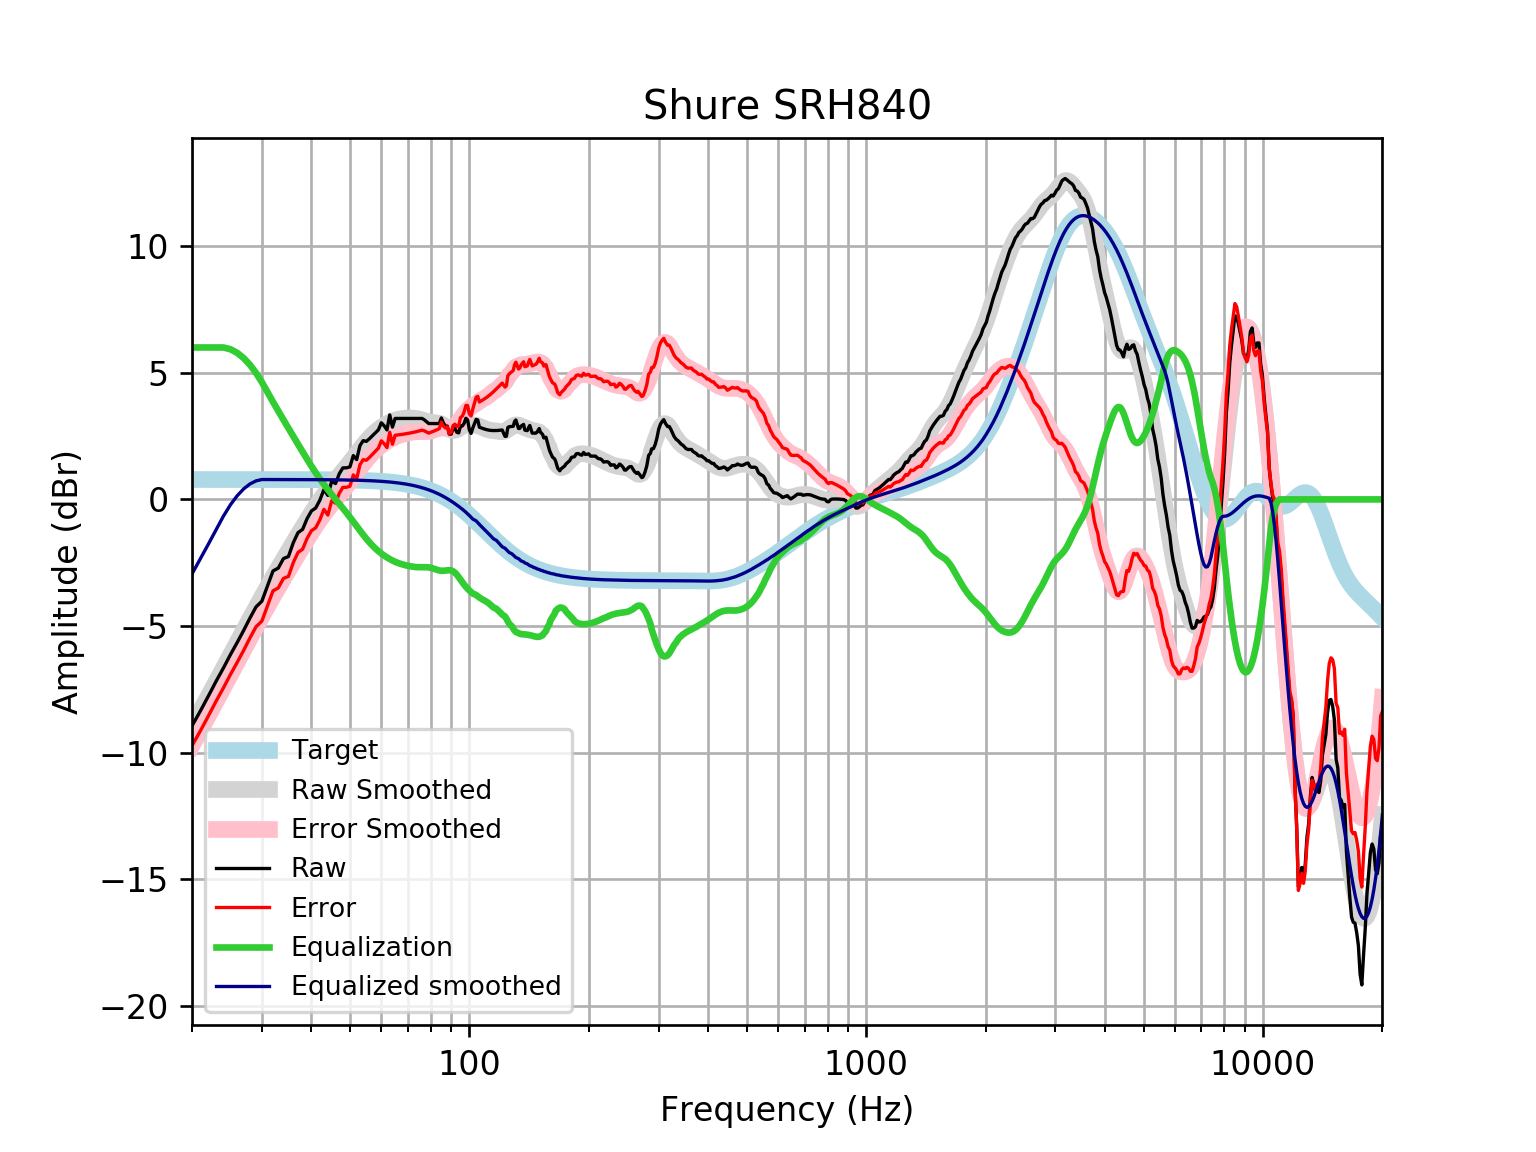

Source data for this figure (header and first rows):
frequency, raw, error, smoothed, error_smoothed, equalization, equalized_raw, equalized_smoothed, target
20, -8.942, -9.728, -8.943, -9.729, 6, -2.942, -2.943, 0.7859
21, -8.353, -9.139, -8.342, -9.128, 6.0, -2.353, -2.342, 0.7859
22, -7.762, -8.548, -7.762, -8.548, 6, -1.762, -1.762, 0.7858
23, -7.183, -7.969, -7.202, -7.987, 6.0, -1.183, -1.202, 0.7858
24, -6.659, -7.445, -6.662, -7.447, 6, -0.6591, -0.6615, 0.7858
25, -6.128, -6.914, -6.142, -6.928, 5.93, -0.198, -0.2117, 0.7857
26, -5.65, -6.435, -5.642, -6.428, 5.787, 0.1377, 0.1451, 0.7857
27, -5.17, -5.956, -5.163, -5.948, 5.58, 0.4097, 0.4173, 0.7856
28, -4.684, -5.47, -4.703, -5.488, 5.314, 0.6296, 0.611, 0.7855
29, -4.246, -5.031, -4.263, -5.049, 4.995, 0.7496, 0.7318, 0.7854
30, -4.02, -4.805, -3.844, -4.629, 4.629, 0.6095, 0.7852, 0.7852
31, -3.413, -4.198, -3.445, -4.23, 4.23, 0.8172, 0.785, 0.785
32, -2.827, -3.611, -3.066, -3.851, 3.851, 1.024, 0.7848, 0.7848
33, -2.711, -3.496, -2.705, -3.49, 3.49, 0.7783, 0.7846, 0.7846
34, -2.337, -3.121, -2.36, -3.144, 3.144, 0.8066, 0.7843, 0.7843
35, -2.256, -3.04, -2.027, -2.811, 2.811, 0.5549, 0.7839, 0.7839
36, -1.71, -2.493, -1.706, -2.49, 2.49, 0.7802, 0.7835, 0.7835
37, -1.312, -2.095, -1.396, -2.179, 2.179, 0.8664, 0.783, 0.783
38, -1.185, -1.967, -1.095, -1.878, 1.878, 0.6933, 0.7824, 0.7824
39, -0.7595, -1.541, -0.8072, -1.589, 1.589, 0.8295, 0.7818, 0.7818
40, -0.4549, -1.236, -0.5332, -1.314, 1.314, 0.8594, 0.781, 0.781
41, -0.3401, -1.12, -0.2754, -1.056, 1.056, 0.7155, 0.7801, 0.7801
42, -0.02932, -0.8084, -0.03525, -0.8144, 0.8144, 0.7851, 0.7791, 0.7791
43, 0.3855, -0.3925, 0.1873, -0.5907, 0.5907, 0.9762, 0.778, 0.7779
44, 0.1599, -0.6168, 0.3934, -0.3832, 0.3832, 0.5431, 0.7766, 0.7766
45, 0.7242, -0.05093, 0.5859, -0.1893, 0.1893, 0.9135, 0.7752, 0.7751
46, 0.6255, -0.1479, 0.7681, -0.005359, 0.005359, 0.6309, 0.7735, 0.7734
47, 1.01, 0.2386, 0.944, 0.1724, -0.1724, 0.8377, 0.7715, 0.7715
48, 1.244, 0.4751, 1.117, 0.3477, -0.3477, 0.8967, 0.7694, 0.7694
49, 1.246, 0.4793, 1.29, 0.5232, -0.5232, 0.723, 0.767, 0.767
50, 1.283, 0.5186, 1.464, 0.7001, -0.7001, 0.5828, 0.7643, 0.7642
51, 1.731, 0.9697, 1.639, 0.8781, -0.8781, 0.8528, 0.7612, 0.7612
52, 1.572, 0.8142, 1.813, 1.055, -1.055, 0.5166, 0.7579, 0.7578
53, 2.124, 1.37, 1.983, 1.229, -1.229, 0.8946, 0.7541, 0.7541
54, 2.32, 1.57, 2.145, 1.395, -1.395, 0.9245, 0.7499, 0.7499
55, 2.292, 1.547, 2.297, 1.552, -1.552, 0.7404, 0.7453, 0.7453
56, 2.397, 1.656, 2.435, 1.695, -1.695, 0.7013, 0.7402, 0.7401
57, 2.517, 1.782, 2.56, 1.825, -1.825, 0.6917, 0.7345, 0.7345
58, 2.634, 1.906, 2.67, 1.941, -1.941, 0.6928, 0.7283, 0.7283
59, 2.748, 2.027, 2.766, 2.045, -2.045, 0.7039, 0.7215, 0.7215
60, 3.026, 2.312, 2.851, 2.137, -2.137, 0.8895, 0.714, 0.714
61, 2.906, 2.2, 2.924, 2.218, -2.218, 0.6872, 0.7058, 0.7058
62, 2.745, 2.048, 2.988, 2.291, -2.291, 0.4539, 0.6969, 0.6969
63, 3.338, 2.651, 3.043, 2.356, -2.356, 0.9817, 0.6871, 0.6871
64, 2.855, 2.179, 3.09, 2.413, -2.413, 0.4418, 0.6765, 0.6765
65, 3.197, 2.532, 3.128, 2.463, -2.463, 0.734, 0.665, 0.665
66, 3.197, 2.545, 3.158, 2.506, -2.506, 0.6913, 0.6525, 0.6525
67, 3.197, 2.558, 3.181, 2.542, -2.542, 0.6549, 0.639, 0.639
68, 3.197, 2.573, 3.198, 2.573, -2.573, 0.624, 0.6244, 0.6244
69, 3.197, 2.588, 3.208, 2.6, -2.6, 0.5976, 0.6087, 0.6087
70, 3.197, 2.605, 3.214, 2.622, -2.622, 0.5748, 0.5918, 0.5918
71, 3.197, 2.624, 3.215, 2.642, -2.642, 0.5554, 0.5736, 0.5736
72, 3.197, 2.643, 3.212, 2.658, -2.658, 0.5397, 0.5541, 0.5541
73, 3.197, 2.664, 3.202, 2.669, -2.669, 0.5282, 0.5333, 0.5333
74, 3.197, 2.686, 3.187, 2.676, -2.676, 0.5215, 0.511, 0.511
75, 3.197, 2.71, 3.165, 2.678, -2.678, 0.5193, 0.4873, 0.4873
76, 3.197, 2.735, 3.139, 2.677, -2.677, 0.5201, 0.462, 0.4621
77, 3.142, 2.707, 3.111, 2.676, -2.676, 0.4663, 0.4352, 0.4353
78, 3.068, 2.661, 3.085, 2.678, -2.678, 0.3903, 0.4068, 0.4068
79, 2.996, 2.619, 3.063, 2.686, -2.686, 0.3098, 0.3767, 0.3768
... 553 more rows
